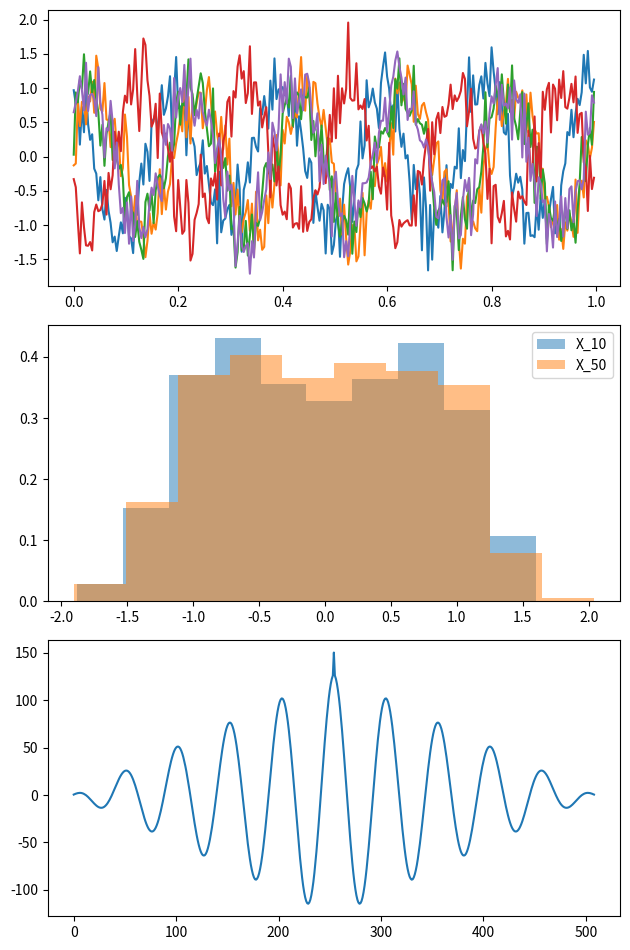

Recreate this plot in Python.
import numpy as np
import matplotlib.pyplot as plt
from scipy.signal import fftconvolve


def X(t):
    return np.sin(
        2 * np.pi * 5 * t + np.random.uniform(0, 2 * np.pi, 1)
    ) + 0.3 * np.random.randn(t.size)


N = 1000
T = np.linspace(0, 1, 255, endpoint=False)

X15 = [X(T) for nn in range(5)]

XN = np.array([X(T) for nn in range(N)])

acf = np.mean([fftconvolve(XN[nn, :], XN[nn, ::-1]) for nn in range(N)], axis=0)

plt.figure(figsize=[6.4, 9.6], layout="tight")

plt.subplot(311)
[plt.plot(T, xx) for xx in X15]

plt.subplot(312)
plt.hist(XN[:, 10], density=True, alpha=0.5, label="X_10")
plt.hist(XN[:, 50], density=True, alpha=0.5, label="X_50")
plt.legend()

plt.subplot(313)
plt.plot(acf)

plt.savefig("signal3.png")
